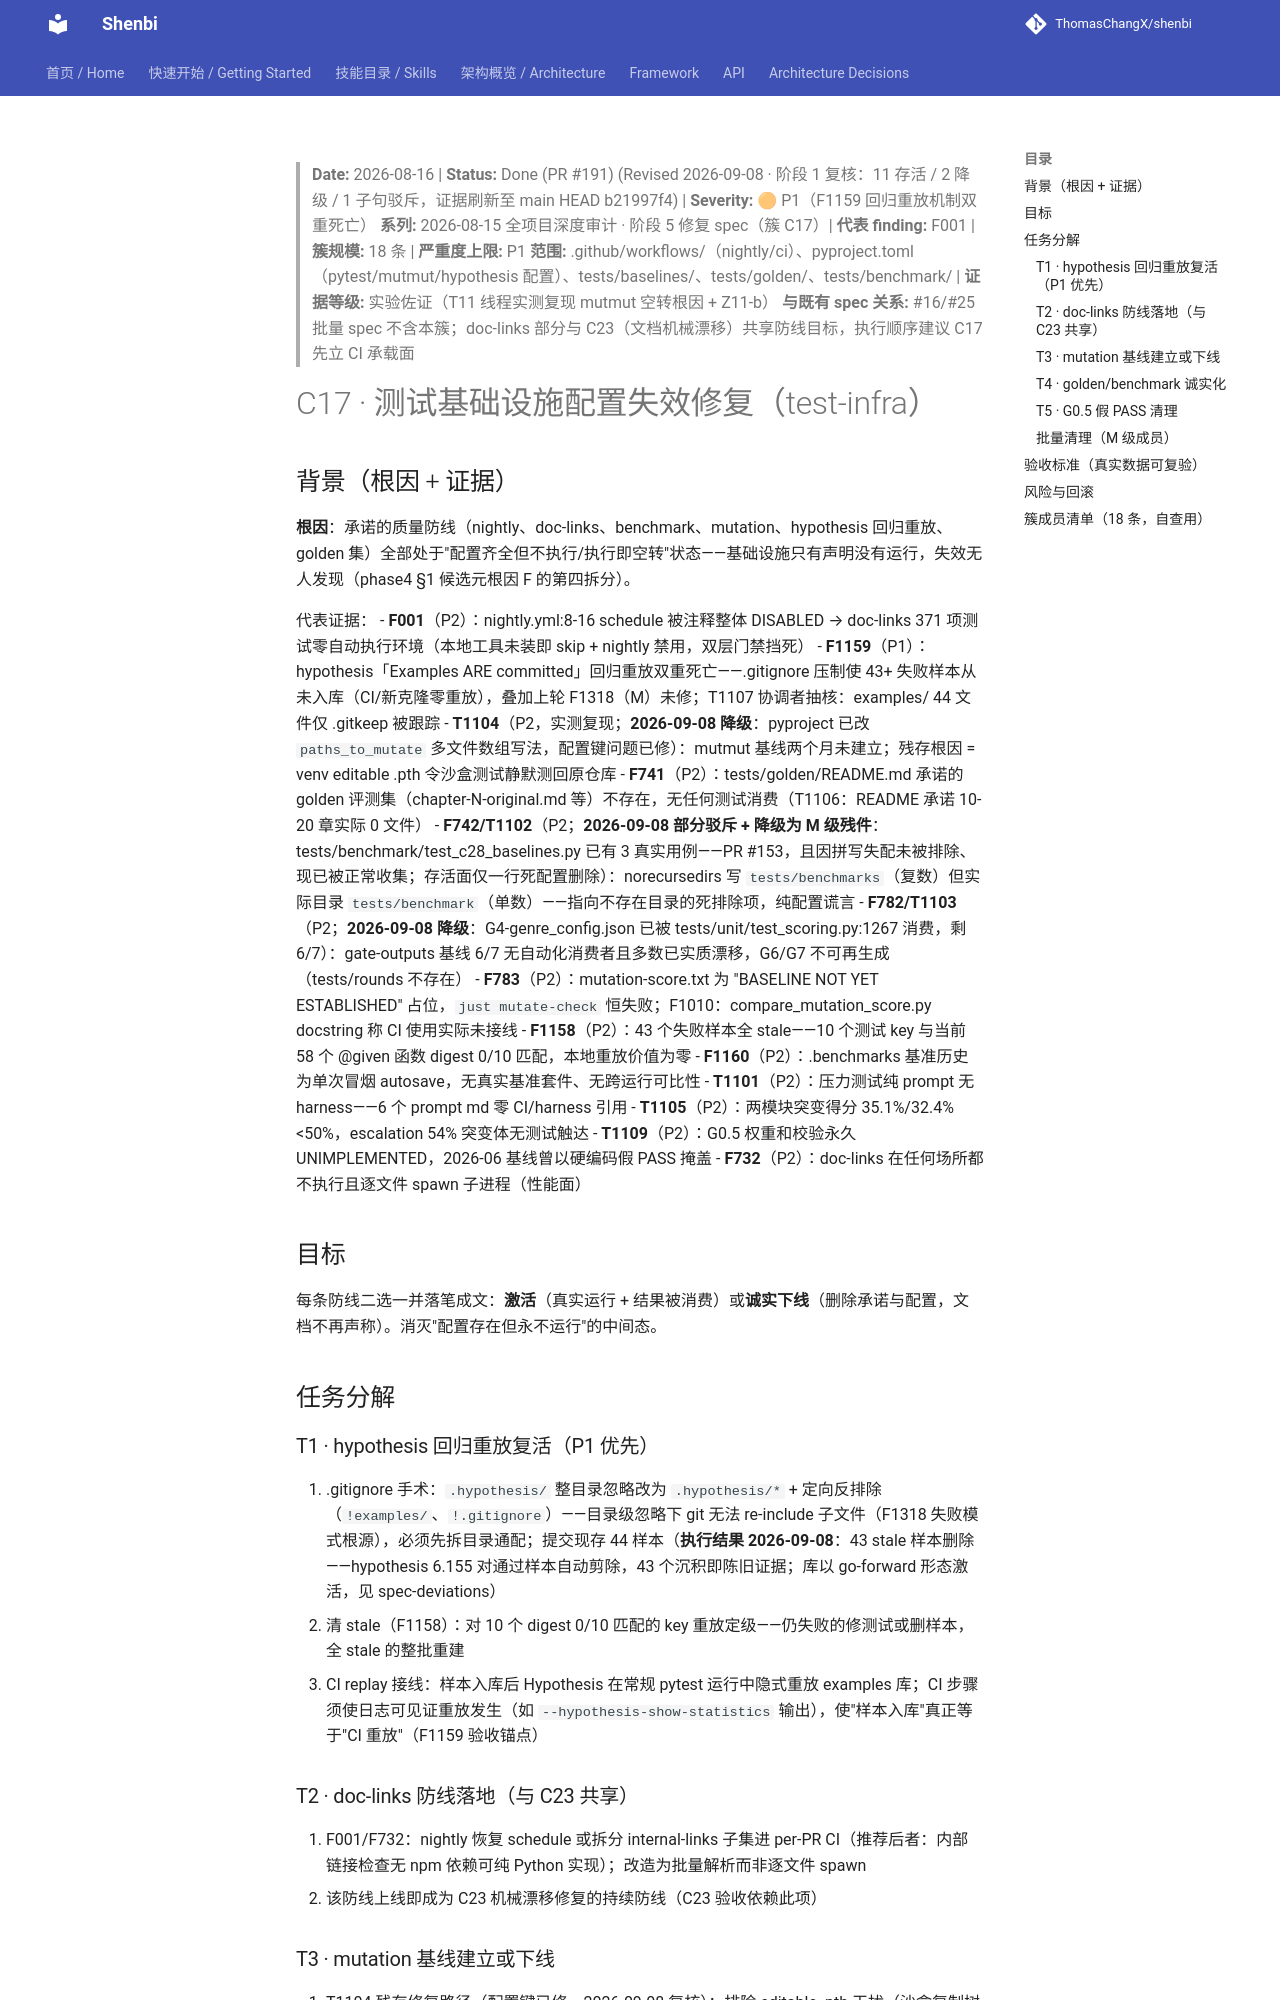

repository: ThomasChangX/shenbi · page: superpowers/specs/archive/2026-08-16-audit-test-infra-fix/index.html · generator: mkdocs

> **Date:** 2026-08-16 | **Status:** Done (PR #191) (Revised 2026-09-08 · 阶段 1 复核：11 存活 / 2 降级 / 1 子句驳斥，证据刷新至 main HEAD b21997f4) | **Severity:** 🟠 P1（F1159 回归重放机制双重死亡）
> **系列:** 2026-08-15 全项目深度审计 · 阶段 5 修复 spec（簇 C17）| **代表 finding:** F001 | **簇规模:** 18 条 | **严重度上限:** P1
> **范围:** .github/workflows/（nightly/ci）、pyproject.toml（pytest/mutmut/hypothesis 配置）、tests/baselines/、tests/golden/、tests/benchmark/ | **证据等级:** 实验佐证（T11 线程实测复现 mutmut 空转根因 + Z11-b）
> **与既有 spec 关系:** #16/#25 批量 spec 不含本簇；doc-links 部分与 C23（文档机械漂移）共享防线目标，执行顺序建议 C17 先立 CI 承载面

# C17 · 测试基础设施配置失效修复（test-infra）

## 背景（根因 + 证据）

**根因**：承诺的质量防线（nightly、doc-links、benchmark、mutation、hypothesis 回归重放、golden 集）全部处于"配置齐全但不执行/执行即空转"状态——基础设施只有声明没有运行，失效无人发现（phase4 §1 候选元根因 F 的第四拆分）。

代表证据：
- **F001**（P2）：nightly.yml:8-16 schedule 被注释整体 DISABLED → doc-links 371 项测试零自动执行环境（本地工具未装即 skip + nightly 禁用，双层门禁挡死）
- **F1159**（P1）：hypothesis「Examples ARE committed」回归重放双重死亡——.gitignore 压制使 43+ 失败样本从未入库（CI/新克隆零重放），叠加上轮 F1318（M）未修；T1107 协调者抽核：examples/ 44 文件仅 .gitkeep 被跟踪
- **T1104**（P2，实测复现；**2026-09-08 降级**：pyproject 已改 `paths_to_mutate` 多文件数组写法，配置键问题已修）：mutmut 基线两个月未建立；残存根因 = venv editable .pth 令沙盒测试静默测回原仓库
- **F741**（P2）：tests/golden/README.md 承诺的 golden 评测集（chapter-N-original.md 等）不存在，无任何测试消费（T1106：README 承诺 10-20 章实际 0 文件）
- **F742/T1102**（P2；**2026-09-08 部分驳斥 + 降级为 M 级残件**：tests/benchmark/test_c28_baselines.py 已有 3 真实用例——PR #153，且因拼写失配未被排除、现已被正常收集；存活面仅一行死配置删除）：norecursedirs 写 `tests/benchmarks`（复数）但实际目录 `tests/benchmark`（单数）——指向不存在目录的死排除项，纯配置谎言
- **F782/T1103**（P2；**2026-09-08 降级**：G4-genre_config.json 已被 tests/unit/test_scoring.py:1267 消费，剩 6/7）：gate-outputs 基线 6/7 无自动化消费者且多数已实质漂移，G6/G7 不可再生成（tests/rounds 不存在）
- **F783**（P2）：mutation-score.txt 为 "BASELINE NOT YET ESTABLISHED" 占位，`just mutate-check` 恒失败；F1010：compare_mutation_score.py docstring 称 CI 使用实际未接线
- **F1158**（P2）：43 个失败样本全 stale——10 个测试 key 与当前 58 个 @given 函数 digest 0/10 匹配，本地重放价值为零
- **F1160**（P2）：.benchmarks 基准历史为单次冒烟 autosave，无真实基准套件、无跨运行可比性
- **T1101**（P2）：压力测试纯 prompt 无 harness——6 个 prompt md 零 CI/harness 引用
- **T1105**（P2）：两模块突变得分 35.1%/32.4% <50%，escalation 54% 突变体无测试触达
- **T1109**（P2）：G0.5 权重和校验永久 UNIMPLEMENTED，2026-06 基线曾以硬编码假 PASS 掩盖
- **F732**（P2）：doc-links 在任何场所都不执行且逐文件 spawn 子进程（性能面）

## 目标

每条防线二选一并落笔成文：**激活**（真实运行 + 结果被消费）或**诚实下线**（删除承诺与配置，文档不再声称）。消灭"配置存在但永不运行"的中间态。

## 任务分解
